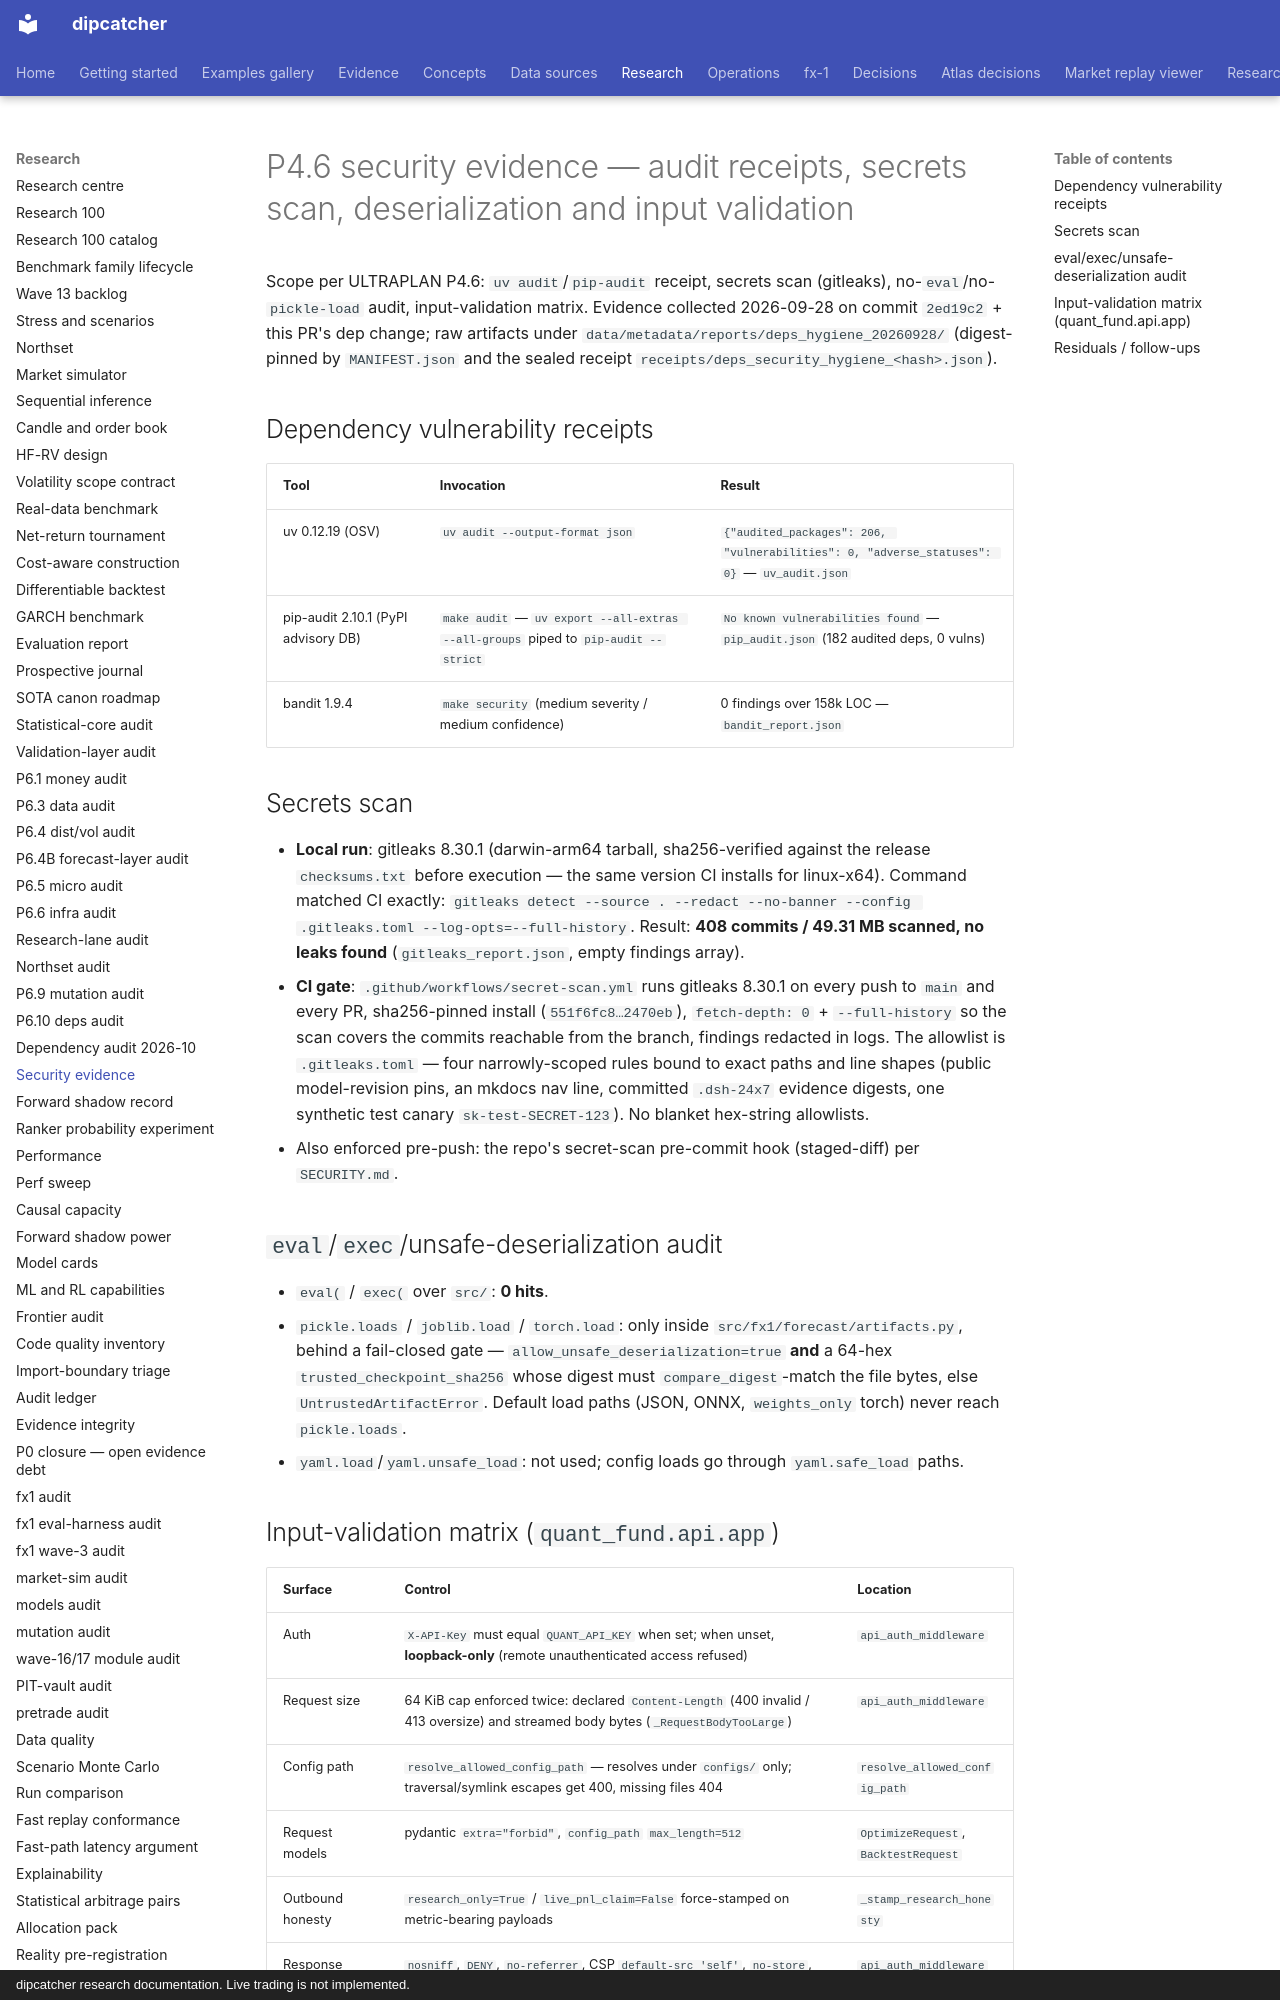

repository: artificial-hedge/dipcatcher · page: SECURITY_EVIDENCE/index.html · generator: mkdocs · copyright: dipcatcher research documentation. Live trading is not implemented.

# P4.6 security evidence — audit receipts, secrets scan, deserialization and input validation

Scope per ULTRAPLAN P4.6: `uv audit`/`pip-audit` receipt, secrets scan
(gitleaks), no-`eval`/no-`pickle-load` audit, input-validation matrix.
Evidence collected 2026-09-28 on commit `2ed19c2` + this PR's dep change;
raw artifacts under `data/metadata/reports/deps_hygiene_20260928/`
(digest-pinned by `MANIFEST.json` and the sealed receipt
`receipts/deps_security_hygiene_<hash>.json`).

## Dependency vulnerability receipts

| Tool | Invocation | Result |
|---|---|---|
| uv 0.12.19 (OSV) | `uv audit --output-format json` | `{"audited_packages": 206, "vulnerabilities": 0, "adverse_statuses": 0}` — `uv_audit.json` |
| pip-audit 2.10.1 (PyPI advisory DB) | `make audit` — `uv export --all-extras --all-groups` piped to `pip-audit --strict` | `No known vulnerabilities found` — `pip_audit.json` (182 audited deps, 0 vulns) |
| bandit 1.9.4 | `make security` (medium severity / medium confidence) | 0 findings over 158k LOC — `bandit_report.json` |

## Secrets scan

- **Local run**: gitleaks 8.30.1 (darwin-arm64 tarball, sha256-verified
  against the release `checksums.txt` before execution — the same version
  CI installs for linux-x64). Command matched CI exactly:
  `gitleaks detect --source . --redact --no-banner --config .gitleaks.toml --log-opts=--full-history`.
  Result: **408 commits / 49.31 MB scanned, no leaks found**
  (`gitleaks_report.json`, empty findings array).
- **CI gate**: `.github/workflows/secret-scan.yml` runs gitleaks 8.30.1 on
  every push to `main` and every PR, sha256-pinned install
  (`551f6fc8…2470eb`), `fetch-depth: 0` + `--full-history` so the scan
  covers the commits reachable from the branch, findings redacted in logs.
  The allowlist is `.gitleaks.toml` — four narrowly-scoped rules bound to
  exact paths and line shapes (public model-revision pins, an mkdocs nav
  line, committed `.dsh-24x7` evidence digests, one synthetic test canary
  `sk-test-SECRET-123`). No blanket hex-string allowlists.
- Also enforced pre-push: the repo's secret-scan pre-commit hook
  (staged-diff) per `SECURITY.md`.

## `eval`/`exec`/unsafe-deserialization audit

- `eval(` / `exec(` over `src/`: **0 hits**.
- `pickle.loads` / `joblib.load` / `torch.load`: only inside
  `src/fx1/forecast/artifacts.py`, behind a fail-closed gate —
  `allow_unsafe_deserialization=true` **and** a 64-hex
  `trusted_checkpoint_sha256` whose digest must `compare_digest`-match the
  file bytes, else `UntrustedArtifactError`. Default load paths (JSON,
  ONNX, `weights_only` torch) never reach `pickle.loads`.
- `yaml.load`/`yaml.unsafe_load`: not used; config loads go through
  `yaml.safe_load` paths.
